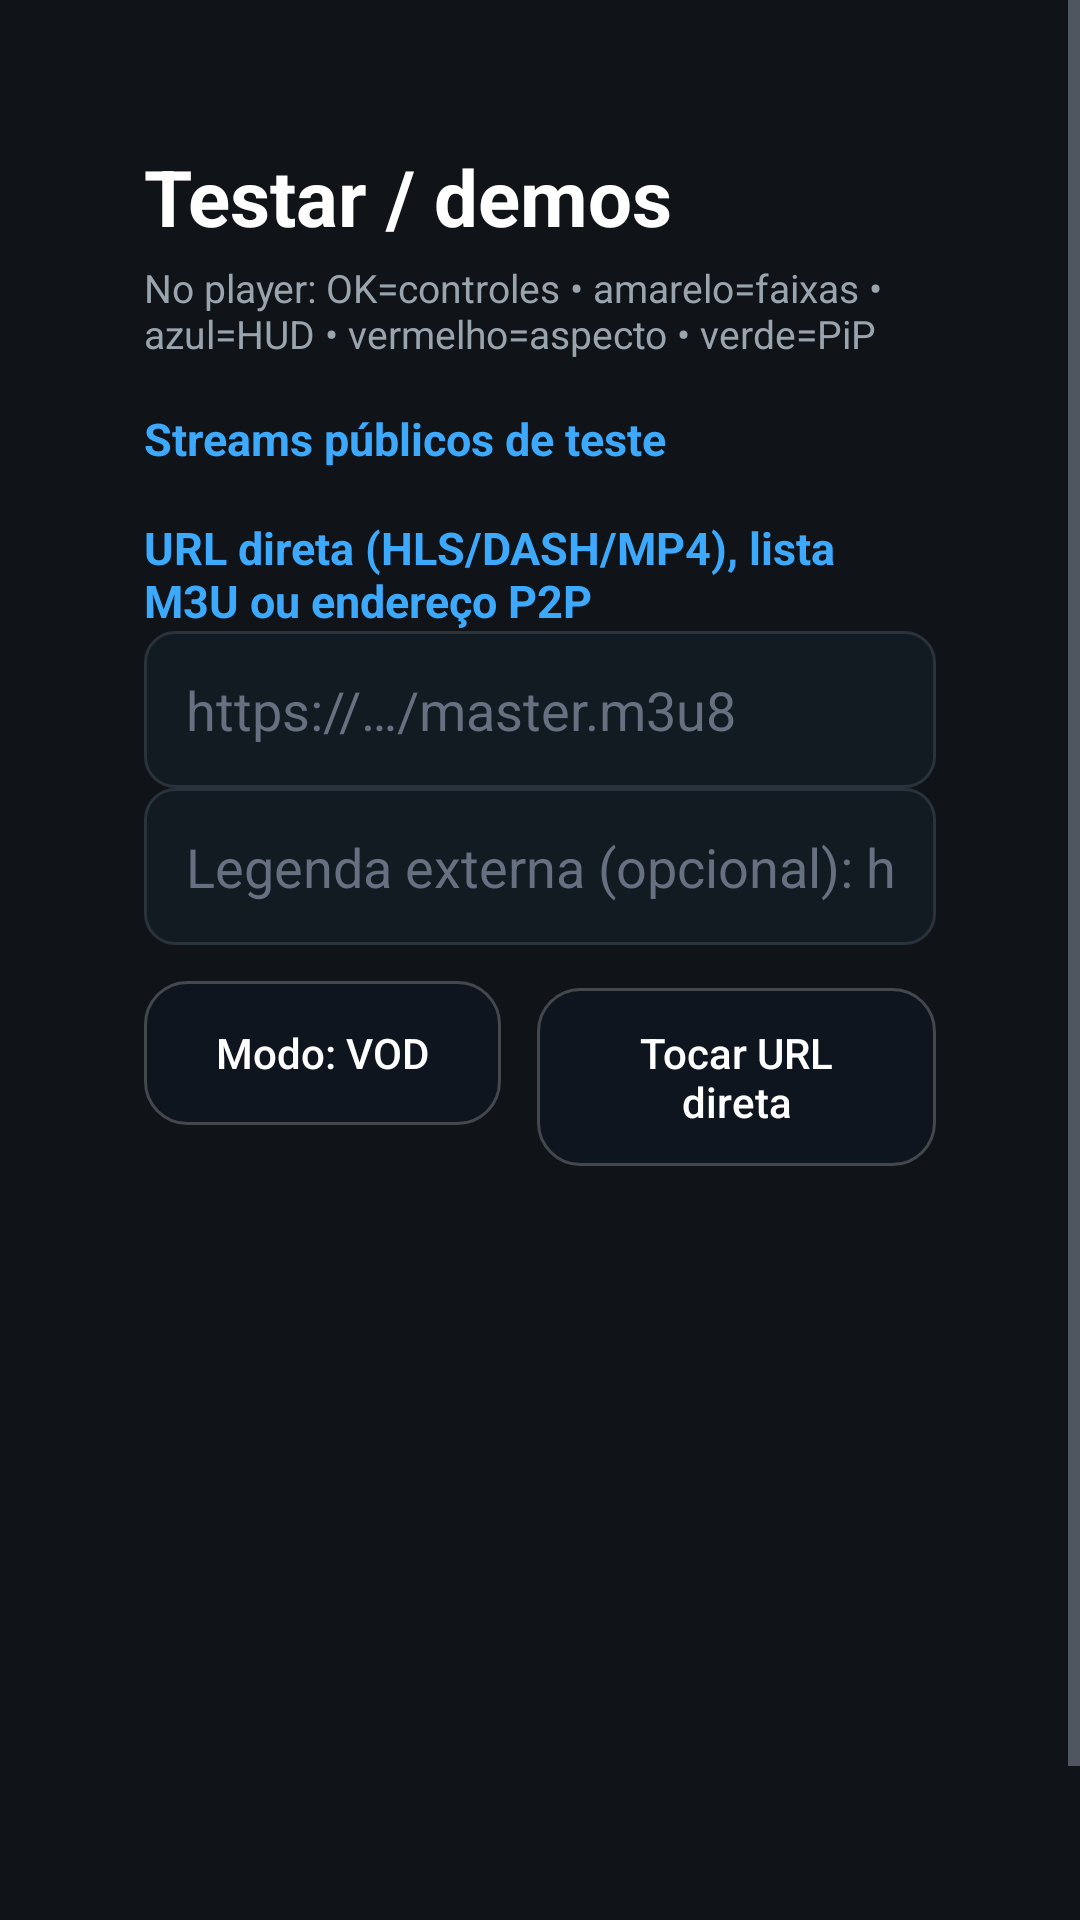

Reconstruct the res/layout file that produces this screen, plus the resources it refers to.
<!-- AndroidManifest.xml: activity theme Theme.Player -->
<!-- res/layout/activity_test.xml -->
<?xml version="1.0" encoding="utf-8"?>
<ScrollView xmlns:android="http://schemas.android.com/apk/res/android"
    android:layout_width="match_parent"
    android:layout_height="match_parent"
    android:background="#101418"
    android:fillViewport="true">

    <LinearLayout
        android:layout_width="match_parent"
        android:layout_height="wrap_content"
        android:orientation="vertical"
        android:padding="48dp">

        <TextView
            android:layout_width="wrap_content" android:layout_height="wrap_content"
            android:text="Testar / demos" android:textColor="#FFFFFF"
            android:textSize="26sp" android:textStyle="bold" />

        <TextView
            android:layout_width="wrap_content" android:layout_height="wrap_content"
            android:layout_marginTop="4dp" android:layout_marginBottom="16dp"
            android:text="No player: OK=controles • amarelo=faixas • azul=HUD • vermelho=aspecto • verde=PiP"
            android:textColor="#9AA4AE" android:textSize="13sp" />

        <TextView
            android:layout_width="wrap_content" android:layout_height="wrap_content"
            android:text="Streams públicos de teste" android:textColor="#3DA9FC"
            android:textSize="15sp" android:textStyle="bold" />

        <LinearLayout
            android:id="@+id/presets"
            android:layout_width="match_parent" android:layout_height="wrap_content"
            android:layout_marginBottom="16dp" android:orientation="vertical" />

        <TextView
            android:layout_width="wrap_content" android:layout_height="wrap_content"
            android:text="URL direta (HLS/DASH/MP4), lista M3U ou endereço P2P"
            android:textColor="#3DA9FC" android:textSize="15sp" android:textStyle="bold" />

        <EditText
            android:id="@+id/url"
            android:layout_width="match_parent" android:layout_height="wrap_content"
            android:hint="https://…/master.m3u8" android:inputType="textUri"
            android:singleLine="true" android:textColor="#FFFFFF" android:textColorHint="#667080" />

        <EditText
            android:id="@+id/sub_url"
            android:layout_width="match_parent" android:layout_height="wrap_content"
            android:hint="Legenda externa (opcional): https://…/legenda.srt"
            android:inputType="textUri" android:singleLine="true"
            android:textColor="#FFFFFF" android:textColorHint="#667080" />

        <LinearLayout
            android:layout_width="match_parent" android:layout_height="wrap_content"
            android:layout_marginTop="12dp" android:orientation="horizontal">

            <Button android:id="@+id/btn_live" android:layout_width="wrap_content"
                android:layout_height="wrap_content" android:text="Modo: VOD" />
            <Button android:id="@+id/btn_play_url" android:layout_width="wrap_content"
                android:layout_height="wrap_content" android:layout_marginStart="12dp" android:text="Tocar URL direta" />
            <Button android:id="@+id/btn_load_list" android:layout_width="wrap_content"
                android:layout_height="wrap_content" android:layout_marginStart="12dp" android:text="Carregar lista M3U" />
            <Button android:id="@+id/btn_play_p2p" android:layout_width="wrap_content"
                android:layout_height="wrap_content" android:layout_marginStart="12dp" android:text="Tocar via P2P" />
        </LinearLayout>
    </LinearLayout>
</ScrollView>
<!-- resources referenced by this layout -->
<resources>
  <style name="TvButton" parent="Widget.AppCompat.Button">
          <item name="android:background">@drawable/card_bg</item>
          <item name="android:textColor">@color/card_text</item>
          <item name="android:textAllCaps">false</item>
          <item name="android:stateListAnimator">@null</item>
          <item name="android:defaultFocusHighlightEnabled">false</item>
          <item name="android:minWidth">0dp</item>
          <item name="android:paddingLeft">24dp</item>
          <item name="android:paddingRight">24dp</item>
          <item name="android:paddingTop">12dp</item>
          <item name="android:paddingBottom">12dp</item>
      </style>
  <style name="TvEditText" parent="Widget.AppCompat.EditText">
          <item name="android:background">@drawable/input_bg</item>
          <item name="android:textColor">#FFFFFF</item>
          <item name="android:textColorHint">#667080</item>
          <item name="android:padding">14dp</item>
          <item name="android:layout_marginTop">6dp</item>
      </style>
  <style name="TvSpinner" parent="Widget.AppCompat.Spinner">
          <item name="android:popupBackground">@drawable/dialog_bg</item>
          <item name="android:layout_marginTop">6dp</item>
      </style>
  <style name="Theme.Player.Dialog" parent="Theme.AppCompat.Dialog.Alert">
          <item name="android:windowBackground">@drawable/dialog_bg</item>
          <item name="colorAccent">#64D2FF</item>
          <item name="android:textColorPrimary">#FFFFFF</item>
          <item name="android:textColorSecondary">#C7D0DA</item>
          <item name="android:textColorAlertDialogListItem">#FFFFFF</item>
          <item name="android:windowTitleStyle">@style/Player.DialogTitle</item>
      </style>
  <!-- drawable card_bg (drawable) -->
  <?xml version="1.0" encoding="utf-8"?>
  <selector xmlns:android="http://schemas.android.com/apk/res/android">
      <item android:state_focused="true">
          <shape android:shape="rectangle">
              <solid android:color="#FFF5F5F7" />
              <corners android:radius="14dp" />
          </shape>
      </item>
      <item android:state_pressed="true">
          <shape android:shape="rectangle">
              <solid android:color="#FFE2E2E8" />
              <corners android:radius="14dp" />
          </shape>
      </item>
      <item>
          <shape android:shape="rectangle">
              <solid android:color="#99101722" />
              <stroke android:width="1dp" android:color="#38FFFFFF" />
              <corners android:radius="14dp" />
          </shape>
      </item>
  </selector>
  <!-- drawable input_bg (drawable) -->
  <?xml version="1.0" encoding="utf-8"?>
  <selector xmlns:android="http://schemas.android.com/apk/res/android">
      <item android:state_focused="true">
          <shape android:shape="rectangle">
              <solid android:color="#16202B" />
              <corners android:radius="10dp" />
              <stroke android:width="2dp" android:color="#64D2FF" />
          </shape>
      </item>
      <item>
          <shape android:shape="rectangle">
              <solid android:color="#121A22" />
              <corners android:radius="10dp" />
              <stroke android:width="1dp" android:color="#2A323C" />
          </shape>
      </item>
  </selector>
  <!-- drawable dialog_bg (drawable) -->
  <?xml version="1.0" encoding="utf-8"?>
  <shape xmlns:android="http://schemas.android.com/apk/res/android"
      android:shape="rectangle">
      <solid android:color="#1B2029" />
      <corners android:radius="18dp" />
      <stroke android:width="1dp" android:color="#2A313C" />
  </shape>
  <style name="Player.DialogTitle" parent="@android:style/TextAppearance.DialogWindowTitle">
          <item name="android:textColor">#FFFFFF</item>
          <item name="android:textSize">22sp</item>
      </style>
</resources>
